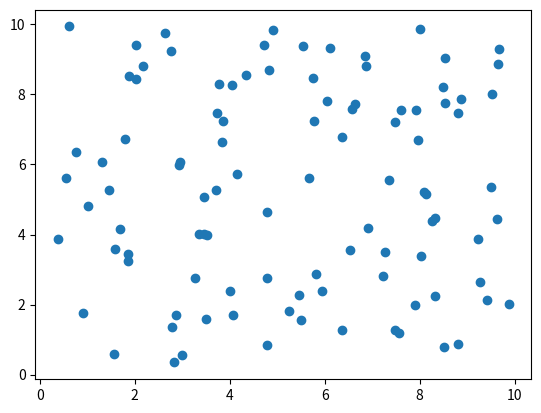

Write Python code to recreate this figure.
# 散布図(scatter)
import matplotlib.pyplot as plt
import numpy as np

X = [np.random.rand(100) * 10]
Y = [np.random.rand(100) * 10]

# 散布図を描画する
plt.scatter(X, Y)
plt.show()